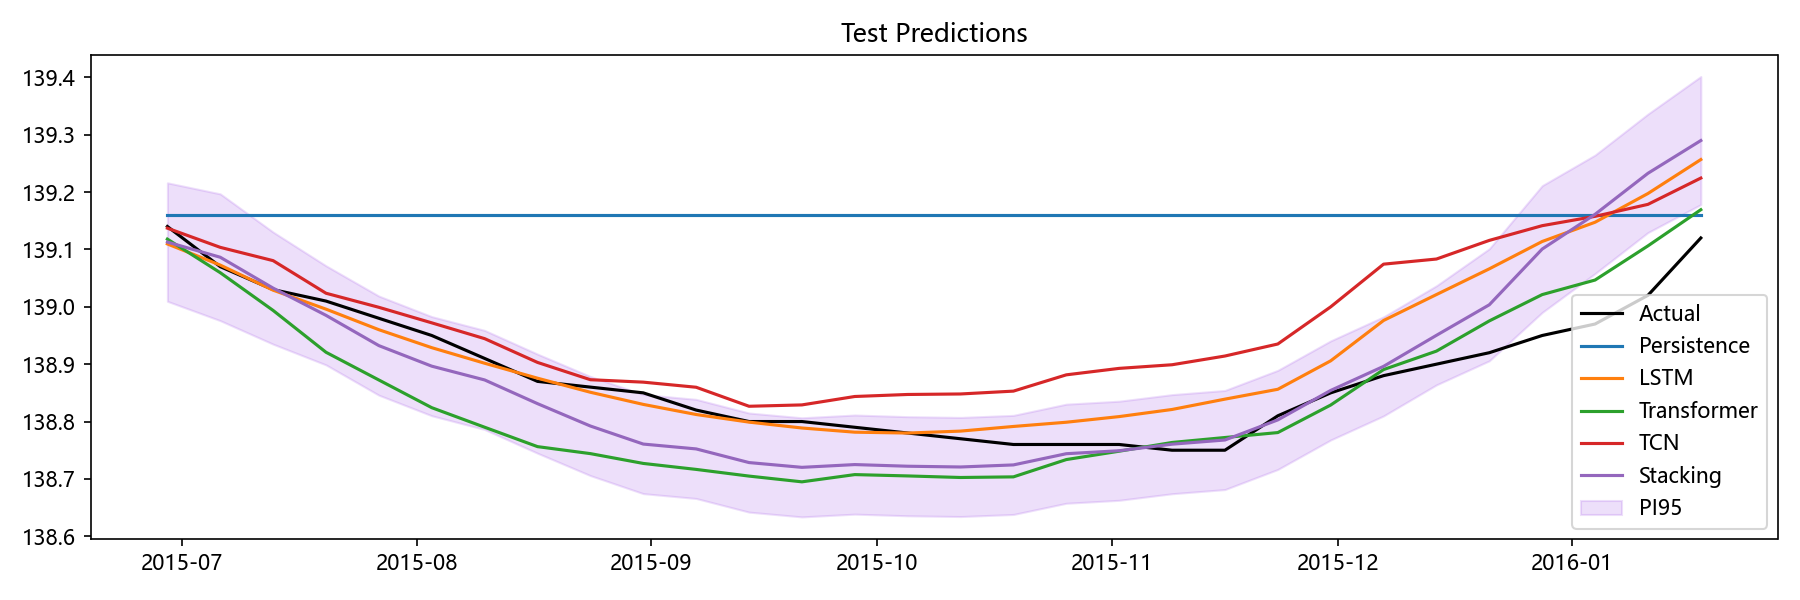

The data file committed next to this chart (first rows):
Date, Actual, Persistence, LSTM, Transformer, TCN, Stacking, Aquifer, PI95_Lower, PI95_Upper
2015-06-29, 139.1, 139.2, 139.1, 139.1, 139.1, 139.1, 裂隙水2, 139, 139.2
2015-07-06, 139.1, 139.2, 139.1, 139.1, 139.1, 139.1, 裂隙水2, 139, 139.2
2015-07-13, 139, 139.2, 139, 139, 139.1, 139, 裂隙水2, 138.9, 139.1
2015-07-20, 139, 139.2, 139, 138.9, 139, 139, 裂隙水2, 138.9, 139.1
2015-07-27, 139, 139.2, 139, 138.9, 139, 138.9, 裂隙水2, 138.8, 139
2015-08-03, 138.9, 139.2, 138.9, 138.8, 139, 138.9, 裂隙水2, 138.8, 139
2015-08-10, 138.9, 139.2, 138.9, 138.8, 138.9, 138.9, 裂隙水2, 138.8, 139
2015-08-17, 138.9, 139.2, 138.9, 138.8, 138.9, 138.8, 裂隙水2, 138.7, 138.9
2015-08-24, 138.9, 139.2, 138.9, 138.7, 138.9, 138.8, 裂隙水2, 138.7, 138.9
2015-08-31, 138.8, 139.2, 138.8, 138.7, 138.9, 138.8, 裂隙水2, 138.7, 138.8
2015-09-07, 138.8, 139.2, 138.8, 138.7, 138.9, 138.8, 裂隙水2, 138.7, 138.8
2015-09-14, 138.8, 139.2, 138.8, 138.7, 138.8, 138.7, 裂隙水2, 138.6, 138.8
2015-09-21, 138.8, 139.2, 138.8, 138.7, 138.8, 138.7, 裂隙水2, 138.6, 138.8
2015-09-28, 138.8, 139.2, 138.8, 138.7, 138.8, 138.7, 裂隙水2, 138.6, 138.8
2015-10-05, 138.8, 139.2, 138.8, 138.7, 138.8, 138.7, 裂隙水2, 138.6, 138.8
2015-10-12, 138.8, 139.2, 138.8, 138.7, 138.8, 138.7, 裂隙水2, 138.6, 138.8
2015-10-19, 138.8, 139.2, 138.8, 138.7, 138.9, 138.7, 裂隙水2, 138.6, 138.8
2015-10-26, 138.8, 139.2, 138.8, 138.7, 138.9, 138.7, 裂隙水2, 138.7, 138.8
2015-11-02, 138.8, 139.2, 138.8, 138.7, 138.9, 138.7, 裂隙水2, 138.7, 138.8
2015-11-09, 138.8, 139.2, 138.8, 138.8, 138.9, 138.8, 裂隙水2, 138.7, 138.8
2015-11-16, 138.8, 139.2, 138.8, 138.8, 138.9, 138.8, 裂隙水2, 138.7, 138.9
2015-11-23, 138.8, 139.2, 138.9, 138.8, 138.9, 138.8, 裂隙水2, 138.7, 138.9
2015-11-30, 138.8, 139.2, 138.9, 138.8, 139, 138.9, 裂隙水2, 138.8, 138.9
2015-12-07, 138.9, 139.2, 139, 138.9, 139.1, 138.9, 裂隙水2, 138.8, 139
2015-12-14, 138.9, 139.2, 139, 138.9, 139.1, 139, 裂隙水2, 138.9, 139
2015-12-21, 138.9, 139.2, 139.1, 139, 139.1, 139, 裂隙水2, 138.9, 139.1
2015-12-28, 138.9, 139.2, 139.1, 139, 139.1, 139.1, 裂隙水2, 139, 139.2
2016-01-04, 139, 139.2, 139.1, 139, 139.2, 139.2, 裂隙水2, 139.1, 139.3
2016-01-11, 139, 139.2, 139.2, 139.1, 139.2, 139.2, 裂隙水2, 139.1, 139.3
2016-01-18, 139.1, 139.2, 139.3, 139.2, 139.2, 139.3, 裂隙水2, 139.2, 139.4
